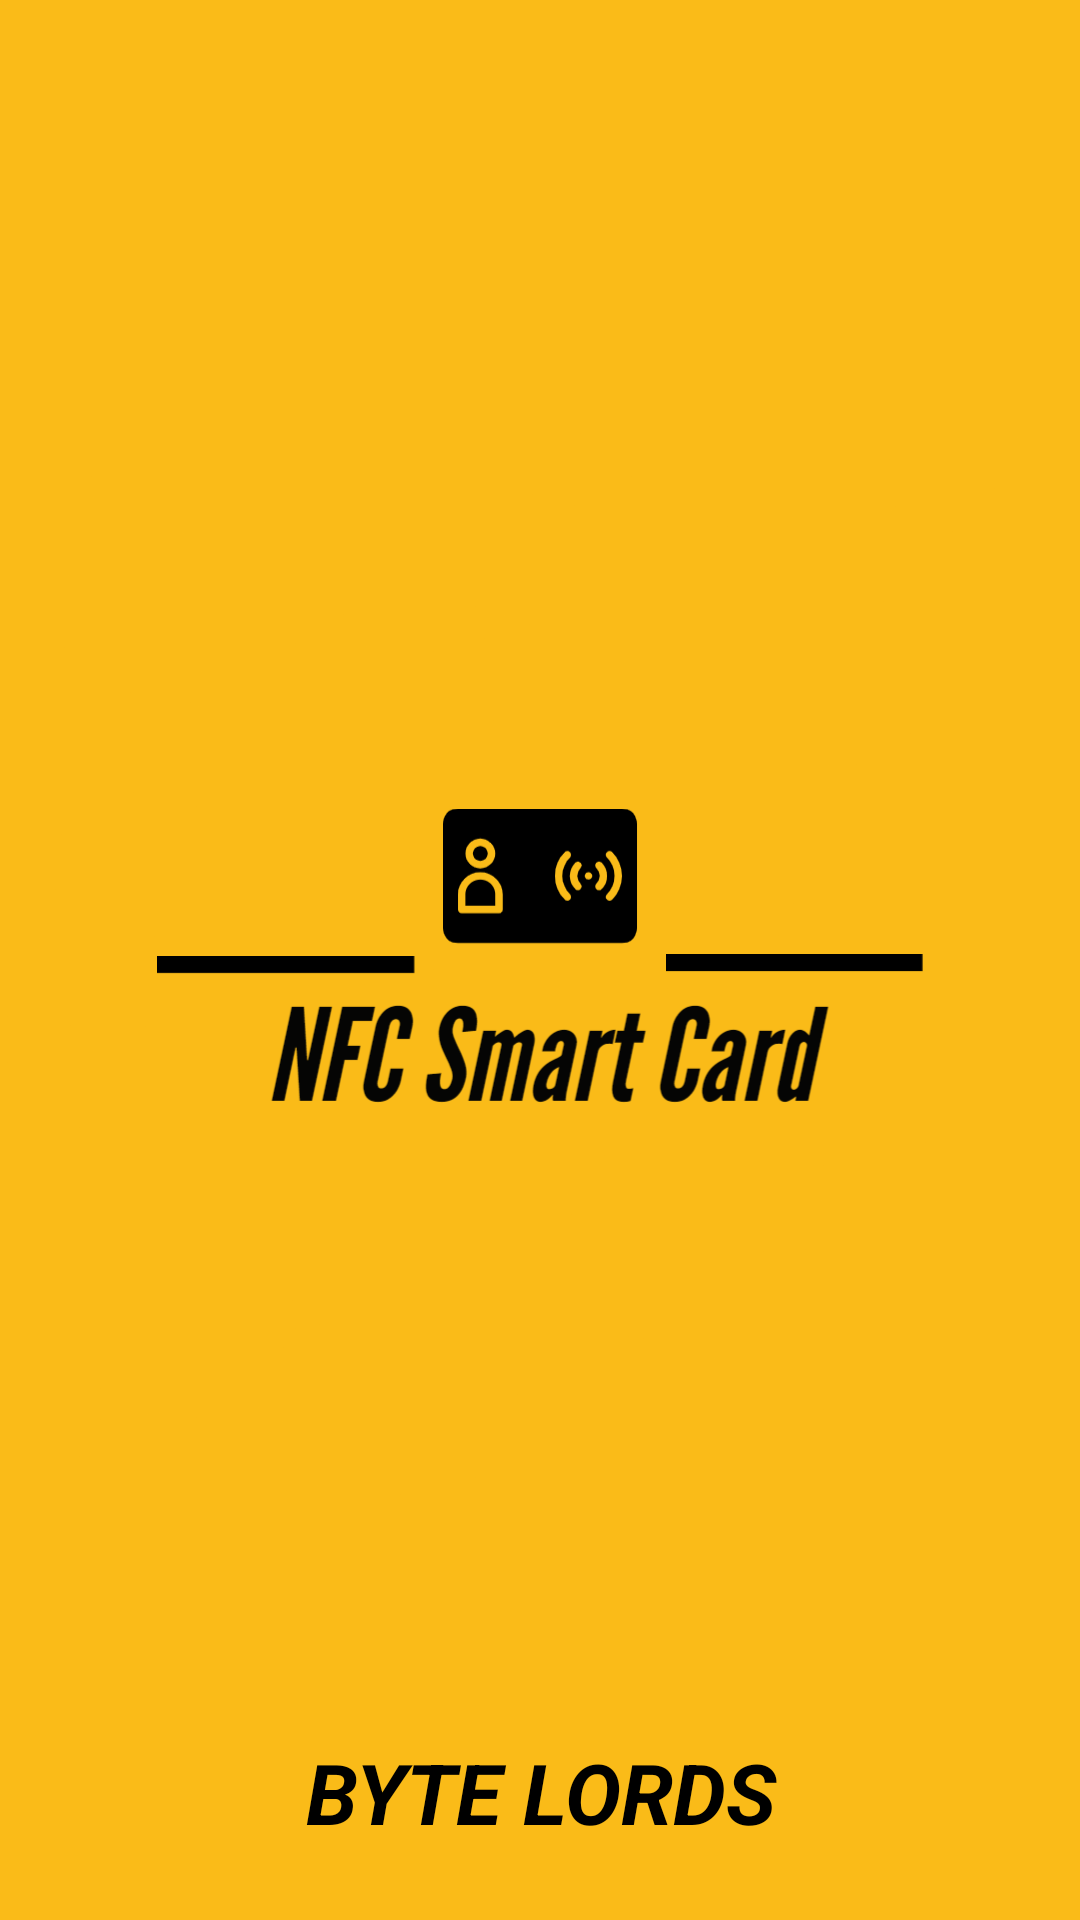

Produce the Android XML layout that renders to this screen, including the resource entries it uses.
<!-- AndroidManifest.xml: application theme NoActionBar -->
<!-- res/layout/fragment_splash_screen.xml -->
<?xml version="1.0" encoding="utf-8"?>
<androidx.constraintlayout.widget.ConstraintLayout xmlns:android="http://schemas.android.com/apk/res/android"
    xmlns:app="http://schemas.android.com/apk/res-auto"
    xmlns:tools="http://schemas.android.com/tools"
    android:layout_width="match_parent"
    android:layout_height="match_parent"
    tools:context=".ui.SplashScreenFragment"
    android:background="@color/secondary">

    <ImageView
        android:layout_width="match_parent"
        android:layout_height="match_parent"
        android:src="@drawable/logo_1" />

    <TextView
        android:layout_width="match_parent"
        android:layout_height="wrap_content"
        android:text="BYTE LORDS"
        android:textColor="@color/black"
        android:textSize="28sp"
        android:textStyle="bold|italic"
        android:gravity="center_horizontal"
        android:layout_marginBottom="24dp"
        app:layout_constraintBottom_toBottomOf="parent" />

</androidx.constraintlayout.widget.ConstraintLayout>
<!-- resources referenced by this layout -->
<resources>
  <color name="black">#FF000000</color>
  <color name="secondary">#fabb18</color>
  <!-- drawable logo_1: png bitmap (drawable, 74300 bytes) -->
  <style name="NoActionBar" parent="Theme.MaterialComponents.DayNight.NoActionBar">
          <item name="windowNoTitle">true</item>
          <item name="windowActionBar">false</item>
  
          <item name="android:statusBarColor">@color/white</item>
          <item name="android:windowLightStatusBar" tools:targetApi="m">true</item>
          <item name="android:windowNoTitle">true</item>
          <item name="android:windowFullscreen">true</item>
  
          
  
  
  
  
      </style>
  <color name="white">#FFFFFFFF</color>
</resources>
